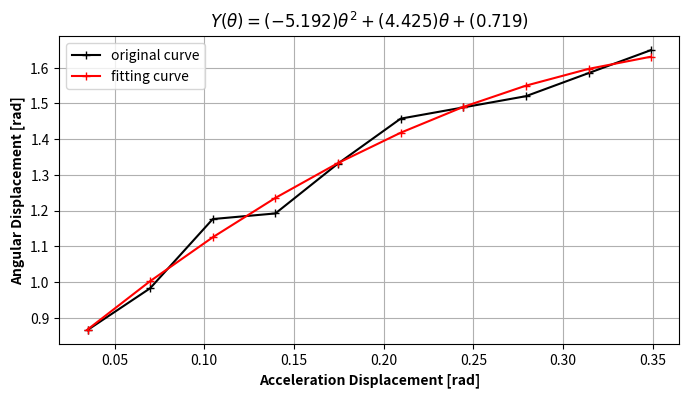

This figure's Python source:
import numpy as np
import matplotlib.pyplot as plt
import pandas as pd
import math

# start to rotate from 30 degrees, clutch again at 10 degrees, the robotic arm stops at -64.5 degrees
# start to rotate from 30 degrees, clutch again at 12 degrees, the robotic arm stops at -56.6 degrees
# start to rotate from 30 degrees, clutch again at 14 degrees, the robotic arm stops at -57.1 degrees
# start to rotate from 30 degrees, clutch again at 16 degrees, the robotic arm stops at -47.2 degrees
# start to rotate from 30 degrees, clutch again at 18 degrees, the robotic arm stops at -53.5 degrees
# start to rotate from 30 degrees, clutch again at 20 degrees, the robotic arm stops at -46.3 degrees
# start to rotate from 30 degrees, clutch again at 22 degrees, the robotic arm stops at -38.3 degrees
# start to rotate from 30 degrees, clutch again at 24 degrees, the robotic arm stops at -37.4 degrees
# start to rotate from 30 degrees, clutch again at 26 degrees, the robotic arm stops at -26.3 degrees
# start to rotate from 30 degrees, clutch again at 28 degrees, the robotic arm stops at -19.6 degrees

Angular_Displacement = np.array([19.6, 26.3, 37.4, 38.3, 46.3, 53.5, 55.3, 57.1, 60.8, 64.5]) * math.pi/180 + math.pi/6
Acceleration_Displacement = np.array([2, 4, 6, 8, 10, 12, 14, 16, 18, 20]) * math.pi/180

order = 2
z = np.polyfit(Acceleration_Displacement, Angular_Displacement, order)
p = np.poly1d(z)
degree_fit = p(Acceleration_Displacement)
print(z)

fig ,ax1 = plt.subplots(figsize=(8, 4), dpi=200)
ax1.plot(Acceleration_Displacement, Angular_Displacement, 'k-+', label='original curve')
plt.plot(Acceleration_Displacement, degree_fit, 'r-+', label='fitting curve')
ax1.set_xlabel('Acceleration Displacement [rad]', fontweight ='bold')
ax1.set_ylabel('Angular Displacement [rad]',fontweight ='bold')
# latex = r'$Y(t) = (%.3f) X^{3} + (%.3f) X^{2} + (%.3f) X + (%.3f)$' % (z[0],z[1],z[2],z[3])
latex = r'$Y(\theta) = (%.3f) \theta^{2} + (%.3f) \theta + (%.3f)$' % (z[0],z[1],z[2])
plt.title(latex, size = 'large')

plt.legend()
ax1.grid()
fig.savefig('The degree-degree.pdf')

plt.show()